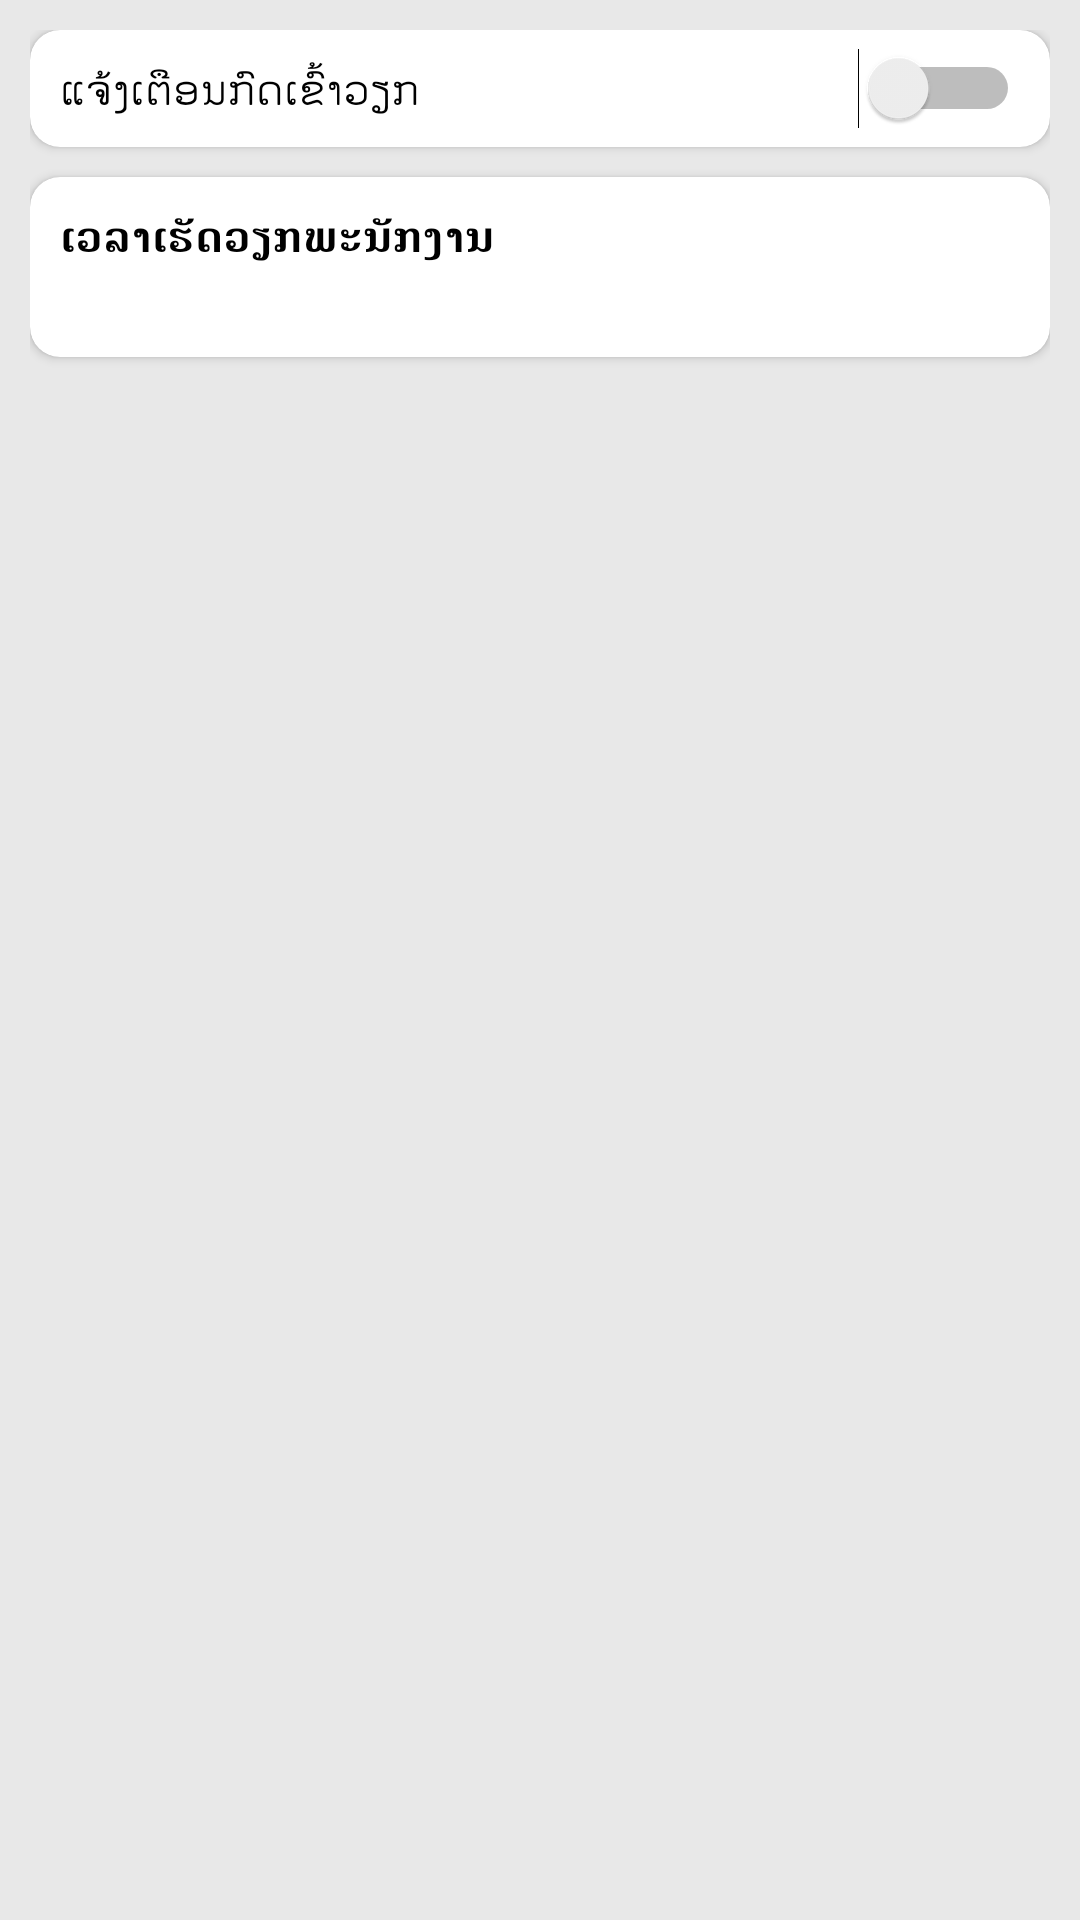

Reconstruct the res/layout file that produces this screen, plus the resources it refers to.
<!-- AndroidManifest.xml: application theme Theme.TimeSheet -->
<!-- res/layout/activity_setting.xml -->
<?xml version="1.0" encoding="utf-8"?>
<LinearLayout xmlns:android="http://schemas.android.com/apk/res/android"
    xmlns:tools="http://schemas.android.com/tools"
    android:layout_width="match_parent"
    android:layout_height="match_parent"
    xmlns:app="http://schemas.android.com/apk/res-auto"
    android:orientation="vertical"
    android:padding="10dp"
    android:background="@color/gray"
    tools:context=".SettingActivity">

    <androidx.cardview.widget.CardView
        android:layout_width="match_parent"
        android:layout_height="wrap_content"
        android:background="@color/white"
        app:cardCornerRadius="10dp">

        <Switch
            android:layout_width="match_parent"
            android:layout_height="wrap_content"
            android:text="@string/setting_notification"
            android:padding="10dp"
            android:id="@+id/allow_notify"
            android:textColor="@color/black"
            tools:ignore="UseSwitchCompatOrMaterialXml" />

    </androidx.cardview.widget.CardView>

    <androidx.cardview.widget.CardView
        android:layout_marginTop="10dp"
        android:layout_width="match_parent"
        android:layout_height="wrap_content"
        android:background="@color/white"
        app:cardCornerRadius="10dp">

        <TextView
            android:layout_width="wrap_content"
            android:layout_height="wrap_content"
            android:text="@string/working_time"
            android:textStyle="bold"
            android:padding="10dp"
            android:textColor="@color/black"/>

        <ListView
            android:layout_width="match_parent"
            android:layout_height="wrap_content"
            android:layout_marginTop="40dp"
            android:padding="10dp"
            android:id="@+id/listView"
            android:dividerHeight="5dp"
            android:divider="@android:color/transparent"/>

    </androidx.cardview.widget.CardView>

</LinearLayout>
<!-- resources referenced by this layout -->
<resources>
  <color name="black">#FF000000</color>
  <color name="gray">#E8E8E8</color>
  <color name="white">#FFFFFFFF</color>
  <string name="setting_notification">ແຈ້ງເຕືອນກົດເຂົ້າວຽກ</string>
  <string name="working_time">ເວລາເຮັດວຽກພະນັກງານ</string>
  <style name="Theme.TimeSheet" parent="Theme.MaterialComponents.DayNight.DarkActionBar">
          
          <item name="colorPrimary">@color/purple_500</item>
          <item name="colorPrimaryVariant">@color/purple_700</item>
          <item name="colorOnPrimary">@color/purple_200</item>
          
          <item name="colorSecondary">@color/teal_200</item>
          <item name="colorSecondaryVariant">@color/teal_700</item>
          <item name="colorOnSecondary">@color/white</item>
          
          <item name="android:statusBarColor" tools:targetApi="l">@color/design_default_color_primary_variant</item>
          
      </style>
  <color name="purple_500">#2441E1</color>
  <color name="purple_700">#0027FF</color>
  <color name="purple_200">#4B62DC</color>
  <color name="teal_200">#FF03DAC5</color>
  <color name="teal_700">#FF018786</color>
</resources>
